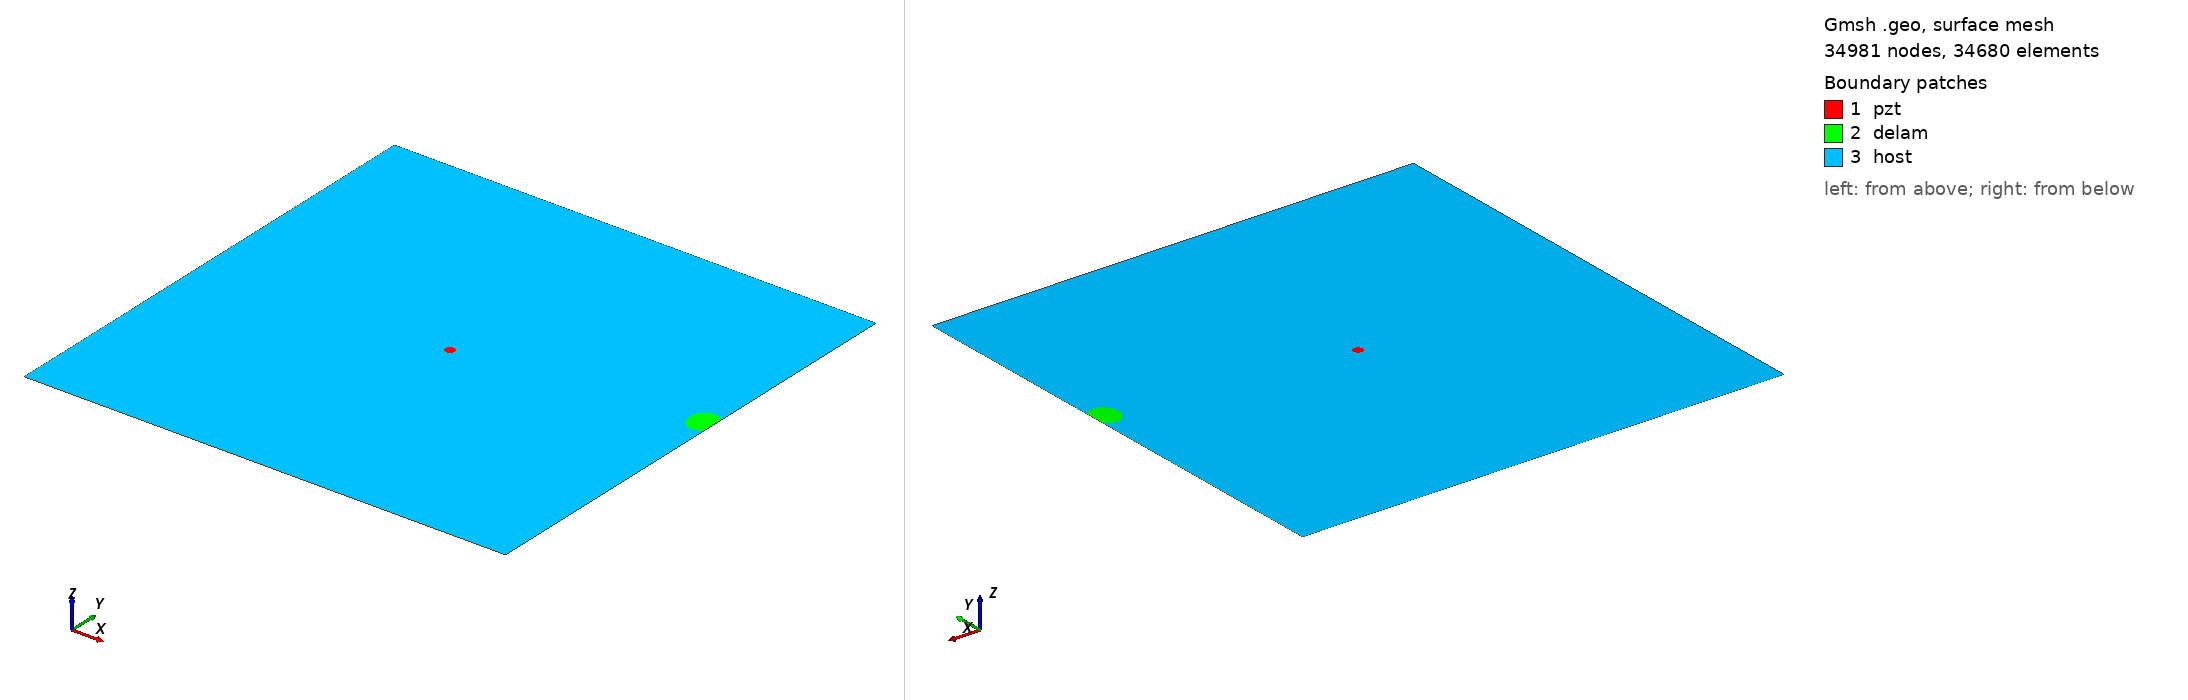

Gmsh geometry script, surface-meshed: 34981 nodes, 34680 surface elements. Boundary patches (legend numbers): 1 pzt, 2 delam, 3 host. Left view from above one corner, right view from below the opposite corner. Legend entries are the model's physical surfaces. The drawing asked Gmsh for element sizes between 1% and 20% of the model's largest extent; the script's own settings can give other sizes.

=== m1_rand_single_delam_70.geo (drawn) ===
SetFactory("OpenCASCADE");
L=0.500000; 
W=0.500000; 
a=0.015787; 
b=0.014020; 
x=0.489932; 
y=0.279864; 
alpha=0.509091 *Pi; 
r=0.005000; 
xpzt=0.250000; 
ypzt=0.250000; 
//+
Point(1) = {0, 0, 0, 1.0};
//+
Point(2) = {L, 0, 0, 1.0};
//+
Point(3) = {L, W, 0, 1.0};
//+
Point(4) = {0, W, 0, 1.0};
//+
Line(1) = {1, 2};
//+
Line(2) = {2, 3};
//+
Line(3) = {3, 4};
//+
Line(4) = {4, 1};
//+
Circle(5) = {xpzt, ypzt, -0, r, 0, 2*Pi};
//+
Ellipse(6) = {x, y, -0, a, b, 0, 2*Pi};
//+
Rotate {{0, 0, 1}, {x, y, 0}, alpha} {
  Curve{6}; 
}
//+
BooleanDifference{ Curve{6}; Delete; }{ Curve{2}; }
//+
Delete {
  Curve{7}; 
}
//Delete {
//  Curve{8}; 
//}
//+
Delete {
  Curve{2}; 
}
//+
Line(9) = {7, 8};
//+
Line(10) = {2, 7};
//+
Line(11) = {8, 3};
//+
Curve Loop(1) = {5};
//+
Plane Surface(1) = {1};
//+
Curve Loop(2) = {9, 8, 6};
//+
Plane Surface(2) = {2};
//+
Curve Loop(3) = {10, -6, -8, 11, 3, 4, 1};
//+
Curve Loop(4) = {5};
//+
Plane Surface(3) = {3, 4};
//+
Point(9) = {xpzt, ypzt, 0, 1.0};
//+
Point{9} In Surface {1};// mesh node at centre of pzt
//+
Physical Surface("pzt") = {1};
//+
Physical Surface("delam") = {2};
//+
Physical Surface("host") = {3};


Mesh.Algorithm = 6; // Frontal
Mesh.CharacteristicLengthFactor = 0.068000;
Mesh.CharacteristicLengthMin = 0.001000;
Mesh.CharacteristicLengthMax = 0.200000;
Mesh.RecombineAll = 1; // Apply recombination algorithm
Mesh.SubdivisionAlgorithm = 1; // 1: all quadrangles
Mesh.Smoothing = 1;
